Run: headless pygame with SDL's dummy video driver; simulated clock (each Clock.tick advances the game by its frame time, no real sleeping); random seed 0; keys injected as events and as key.get_pressed() state; no mouse input.
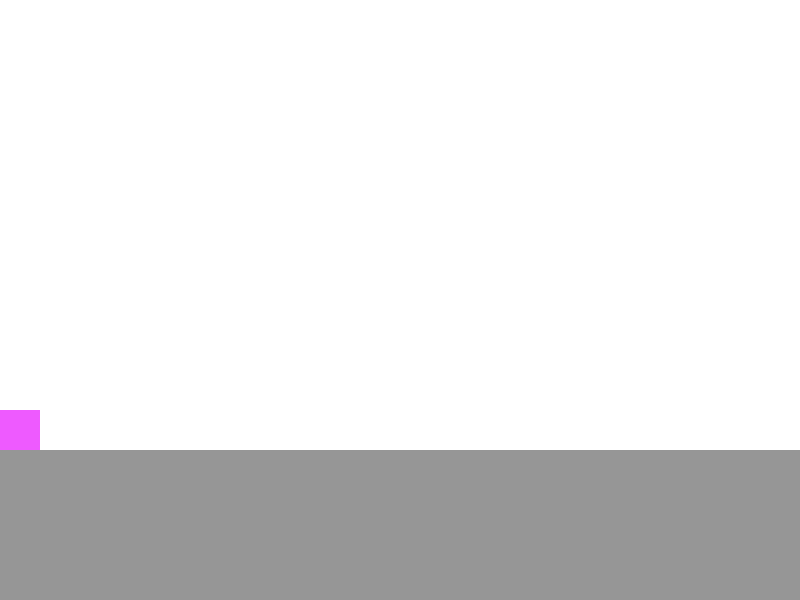
Frame 1 of 4 · flips 1–60 · no input
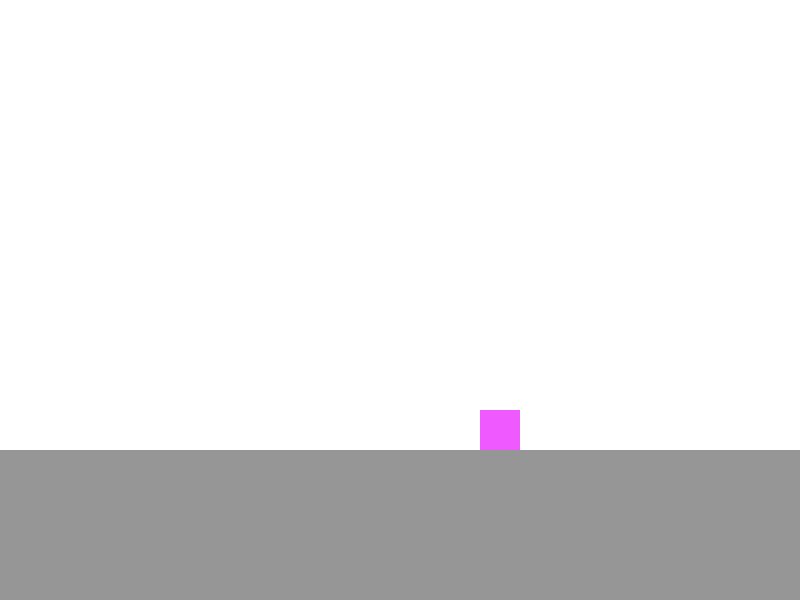
Frame 2 of 4 · flips 61–180 · tapped SPACE, RETURN · held RIGHT (→), D
Frame 3 of 4 · flips 181–300 · held DOWN (↓), S · screen unchanged from frame 2, image omitted
Frame 4 of 4 · flips 301–420 · held LEFT (←), A, UP (↑), W · screen same as frame 1, image omitted

The pygame program that drew these frames:

import pygame
from math import sin, cos, pi

SIRINA_EKRANA= 800
VISINA_EKRANA= 600

class izstrelek(pygame.sprite.Sprite):
    def __init__(self, polozaj_x, polozaj_y,smer_strela,hitrost_strela,crv_hitrost_x,crv_hitrost_y,ovire=None):
        super().__init__()
        sirina=5
        visina=5
        self.ovire=ovire

        self.image=pygame.Surface((sirina,visina),pygame.SRCALPHA)
        self.image.fill((0,0,0))
        self.rect=self.image.get_rect()

        self.rect.x = polozaj_x
        self.rect.y = polozaj_y

        self.hitrost_x = cos(pi*smer_strela/180)*hitrost_strela*20 + crv_hitrost_x
        self.hitrost_y = sin(pi*smer_strela/180)*hitrost_strela*-20 + crv_hitrost_y

    def update(self):
        self.rect.x += self.hitrost_x

        self.hitrost_y += 0.4
        self.rect.y += self.hitrost_y

        if (self.rect.x > SIRINA_EKRANA) or (self.rect.x < 0):
            self.kill();
        if self.rect.y > VISINA_EKRANA:
            self.kill();
        
        if self.ovire:
            trki=pygame.sprite.spritecollide(self,self.ovire,False)
            for ovira in trki:
                #work in progress tle je eksplozija
                self.kill();

class osebek(pygame.sprite.Sprite):
    def __init__(self,ovire=None,metki=None):
        super().__init__()
        sirina=40
        visina=40
        zdravje=100;

        self.smer_strela=45
        self.hitrost_strela=0.5
        self.metki=metki;

        self.image=pygame.Surface((sirina,visina),pygame.SRCALPHA)
        self.image.fill((238,90,255))
        self.rect=self.image.get_rect()
        self.ovire = ovire
        self.hitrost_x=0
        self.hitrost_y=0
        self.hitrost_vrtenja=0
        self.hitrost_hitrosti_strela=0
    def update(self):
        #smer X
        self.rect.x += self.hitrost_x
        if (self.rect.right > SIRINA_EKRANA):
            self.rect.right = SIRINA_EKRANA;
        if self.rect.x < 0:
            self.rect.x = 0;
        #smer Y
        if self.hitrost_y<20:
            self.hitrost_y+=0.4
        self.rect.y += self.hitrost_y
        if self.ovire:
            trki=pygame.sprite.spritecollide(self,self.ovire,False)
            for ovira in trki:
                if self.hitrost_y < 0:
                    self.rect.top=ovira.rect.bottom
                if self.hitrost_y > 0:
                    self.rect.bottom=ovira.rect.top
                self.hitrost_y=0
        # Smer hitrosti
        self.smer_strela +=self.hitrost_vrtenja
        self.hitrost_strela += self.hitrost_hitrosti_strela
    def pojdi_levo(self):
        self.desno=False;
        self.hitrost_x = -4;
        self.hodim=True
    def pojdi_desno(self):
        self.desno=True;
        self.hitrost_x = 4;
        self.hodim=True;
    def stop(self):
        self.hodim=False;
        self.hitrost_x=0
    def skoci(self):
        self.hitrost_y = -10
        if self.hitrost_y < -20:
            self.hitrost_y = -20
    def ustreli(self): #DODELAT
        
        metek=izstrelek(self.rect.right, self.rect.y,self.smer_strela,self.hitrost_strela,self.hitrost_x,self.hitrost_y,self.ovire)
        self.metki.add(metek)
        
class zadeva(pygame.sprite.Sprite):
    def __init__(self):
        super().__init__()
        self.image=pygame.Surface((SIRINA_EKRANA,VISINA_EKRANA/4))
        self.image.fill((150,150,150))
        self.rect=self.image.get_rect()
        self.rect.x=0
        self.rect.y=3*VISINA_EKRANA/4


def main():
    ekran=pygame.display.set_mode([SIRINA_EKRANA,VISINA_EKRANA])
    
    ozadje=zadeva()
    skupina=pygame.sprite.Group()
    skupina.add(ozadje)
    metki=pygame.sprite.Group()
    crvi=pygame.sprite.Group()
    crv=osebek(skupina,metki)
    crvi.add(crv)
    ura=pygame.time.Clock()
    konec_zanke=False
    while not konec_zanke:
        ura.tick(60)
        # User input
        for dogodek in pygame.event.get():
            if dogodek.type == pygame.QUIT:
                konec_zanke = True
            elif dogodek.type == pygame.KEYDOWN:
                if dogodek.key == pygame.K_a:
                    crv.pojdi_levo()
                elif dogodek.key == pygame.K_SPACE:
                    crv.ustreli()
                elif dogodek.key == pygame.K_d:                                                  
                    crv.pojdi_desno()
                elif dogodek.key == pygame.K_w:
                    crv.skoci()
                elif dogodek.key == pygame.K_LEFT:
                    crv.hitrost_vrtenja =1;
                elif dogodek.key == pygame.K_RIGHT:
                    crv.hitrost_vrtenja = - 1;
                elif dogodek.key == pygame.K_UP:
                    crv.hitrost_hitrosti_strela = 0.01
                elif dogodek.key == pygame.K_DOWN:
                    crv.hitrost_hitrosti_strela = -0.01
            if dogodek.type == pygame.KEYUP:
                if dogodek.key == pygame.K_a and crv.hitrost_x < 0:
                    crv.stop()
                elif dogodek.key == pygame.K_d and crv.hitrost_x > 0:
                    crv.stop()
                elif dogodek.key == pygame.K_UP or dogodek.key == pygame.K_DOWN: 
                    crv.hitrost_hitrosti_strela = 0
                elif dogodek.key == pygame.K_LEFT or dogodek.key == pygame.K_RIGHT:
                    crv.hitrost_vrtenja = 0
    
        # Zganjaj fiziko
        crvi.update()
        skupina.update()
        metki.update()
        # Risanje
        ekran.fill((255,255,255))
        skupina.draw(ekran)
        
        crvi.draw(ekran)
        metki.draw(ekran);
        pygame.display.flip()
    pygame.quit()
main()
